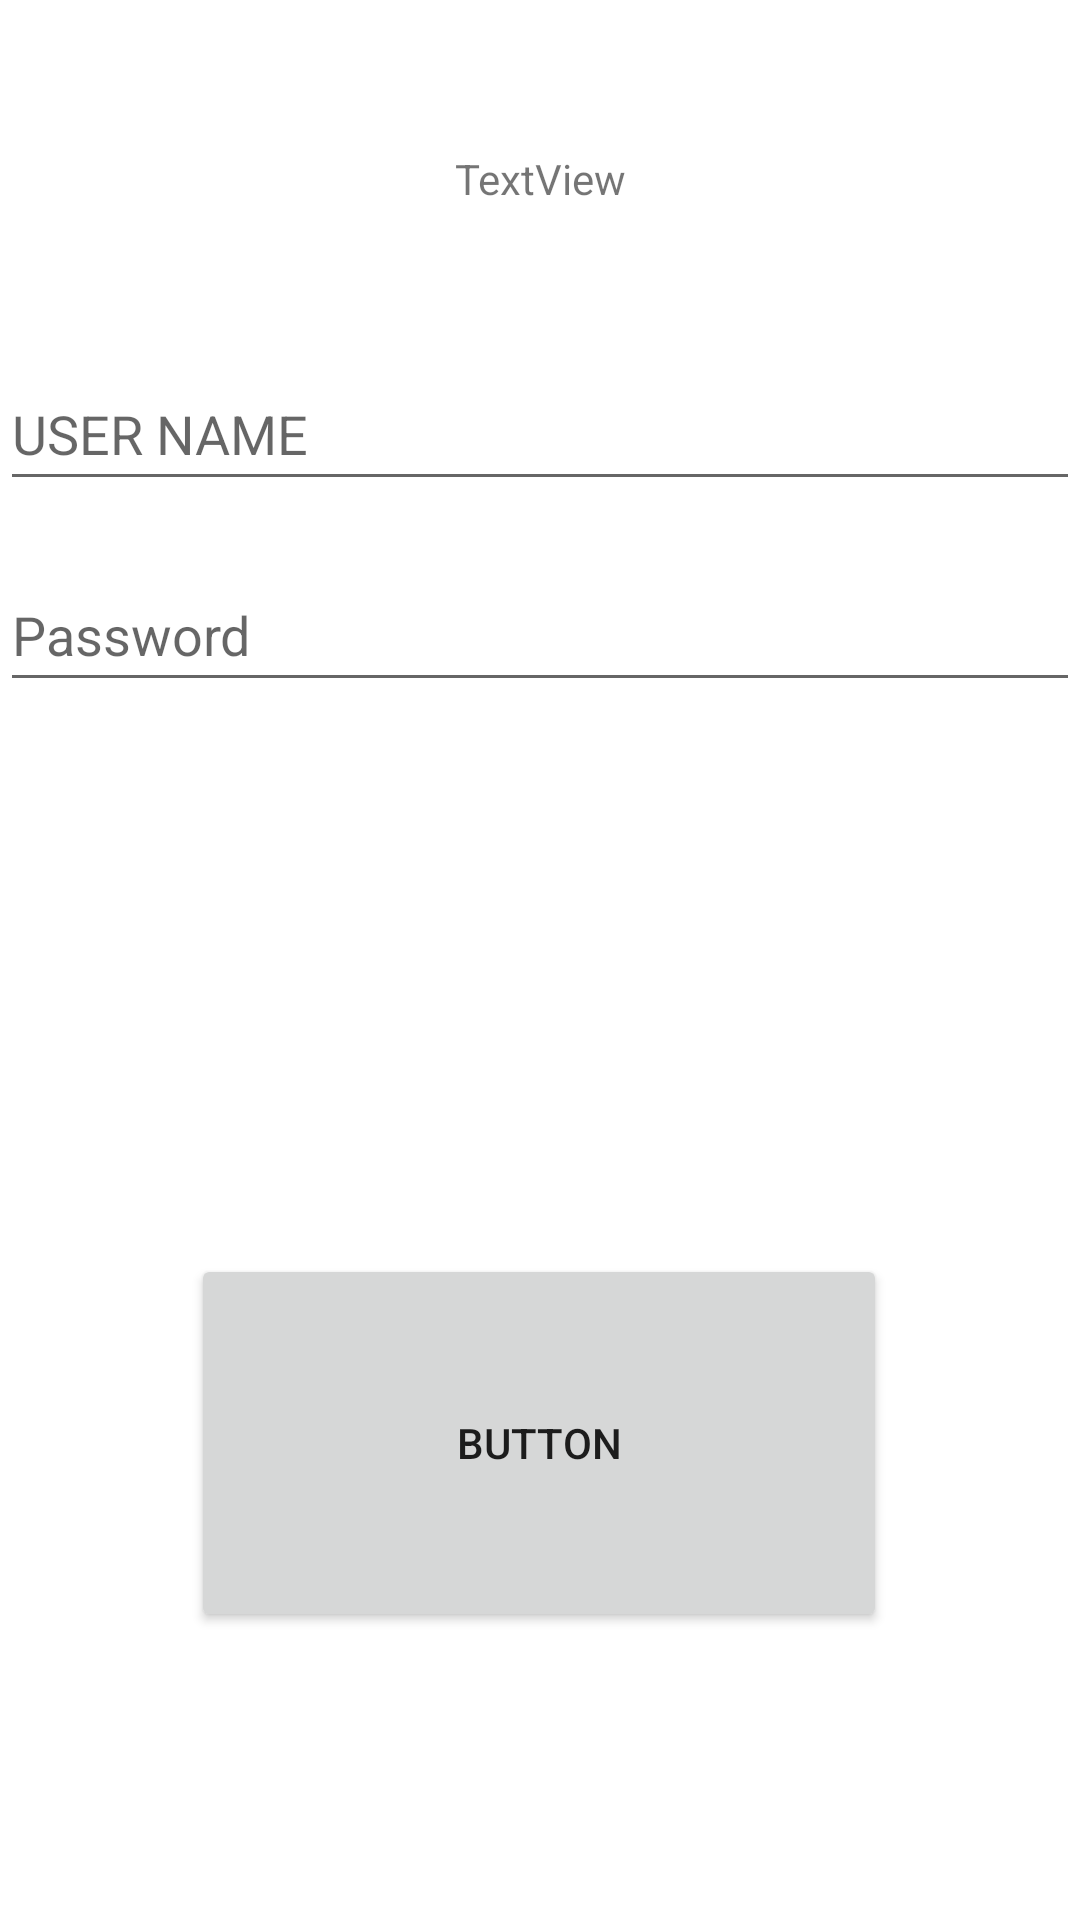

This screen was rendered from an Android layout file. Write that file and the resources it references.
<!-- AndroidManifest.xml: application theme Theme.NavigationComponentTest -->
<!-- res/layout/fragment_firstfragment.xml -->
<?xml version="1.0" encoding="utf-8"?>
<FrameLayout xmlns:android="http://schemas.android.com/apk/res/android"
    xmlns:app="http://schemas.android.com/apk/res-auto"
    xmlns:tools="http://schemas.android.com/tools"




    android:layout_width="match_parent"
    android:layout_height="match_parent"
    tools:context=".firstfragment">


    <androidx.constraintlayout.widget.ConstraintLayout
        android:layout_width="match_parent"
        android:layout_height="match_parent">

        <EditText
            android:id="@+id/etname"
            android:layout_width="0dp"
            android:layout_height="wrap_content"
            android:layout_marginTop="44dp"
            android:ems="10"
            android:hint="@string/name"
            android:inputType="textEmailAddress"
            android:minHeight="48dp"
            android:text=""
            app:layout_constraintBottom_toTopOf="@+id/etpassword"
            app:layout_constraintEnd_toEndOf="parent"
            app:layout_constraintHorizontal_bias="0.0"
            app:layout_constraintStart_toStartOf="parent"
            app:layout_constraintTop_toTopOf="parent"
            app:layout_constraintVertical_bias="0.797" />

        <EditText
            android:id="@+id/etpassword"
            android:layout_width="0dp"
            android:layout_height="wrap_content"
            android:layout_marginBottom="184dp"
            android:ems="10"
            android:hint="@string/password"
            android:inputType="textEmailAddress"
            android:minHeight="48dp"
            android:text=""
            app:layout_constraintBottom_toTopOf="@+id/button"
            app:layout_constraintEnd_toEndOf="parent"
            app:layout_constraintStart_toStartOf="parent" />

        <Button
            android:id="@+id/button"
            android:layout_width="232dp"
            android:layout_height="126dp"
            android:layout_gravity="center"
            android:layout_marginBottom="96dp"
            android:text="Button"
            app:layout_constraintBottom_toBottomOf="parent"
            app:layout_constraintEnd_toEndOf="parent"
            app:layout_constraintHorizontal_bias="0.497"
            app:layout_constraintStart_toStartOf="parent" />

        <TextView
            android:id="@+id/textView"
            android:layout_width="wrap_content"
            android:layout_height="wrap_content"
            android:text="TextView"
            app:layout_constraintBottom_toTopOf="@+id/etname"
            app:layout_constraintEnd_toEndOf="parent"
            app:layout_constraintStart_toStartOf="parent"
            app:layout_constraintTop_toTopOf="parent" />

    </androidx.constraintlayout.widget.ConstraintLayout>

</FrameLayout>
<!-- resources referenced by this layout -->
<resources>
  <string name="name">USER NAME</string>
  <string name="password">Password</string>
  <style name="Theme.NavigationComponentTest" parent="Theme.MaterialComponents.DayNight.DarkActionBar">
          
          <item name="colorPrimary">@color/purple_500</item>
          <item name="colorPrimaryVariant">@color/purple_700</item>
          <item name="colorOnPrimary">@color/white</item>
          
          <item name="colorSecondary">@color/teal_200</item>
          <item name="colorSecondaryVariant">@color/teal_700</item>
          <item name="colorOnSecondary">@color/black</item>
          
          <item name="android:statusBarColor">?attr/colorPrimaryVariant</item>
          
      </style>
  <!-- not gathered from this repository: default colours our renderer supplied (Android Studio template values) -->
  <color name="purple_500">#FF6200EE</color>
  <color name="purple_700">#FF3700B3</color>
  <color name="teal_200">#FF03DAC5</color>
  <color name="teal_700">#FF018786</color>
  <color name="black">#FF000000</color>
  <color name="white">#FFFFFFFF</color>
</resources>
